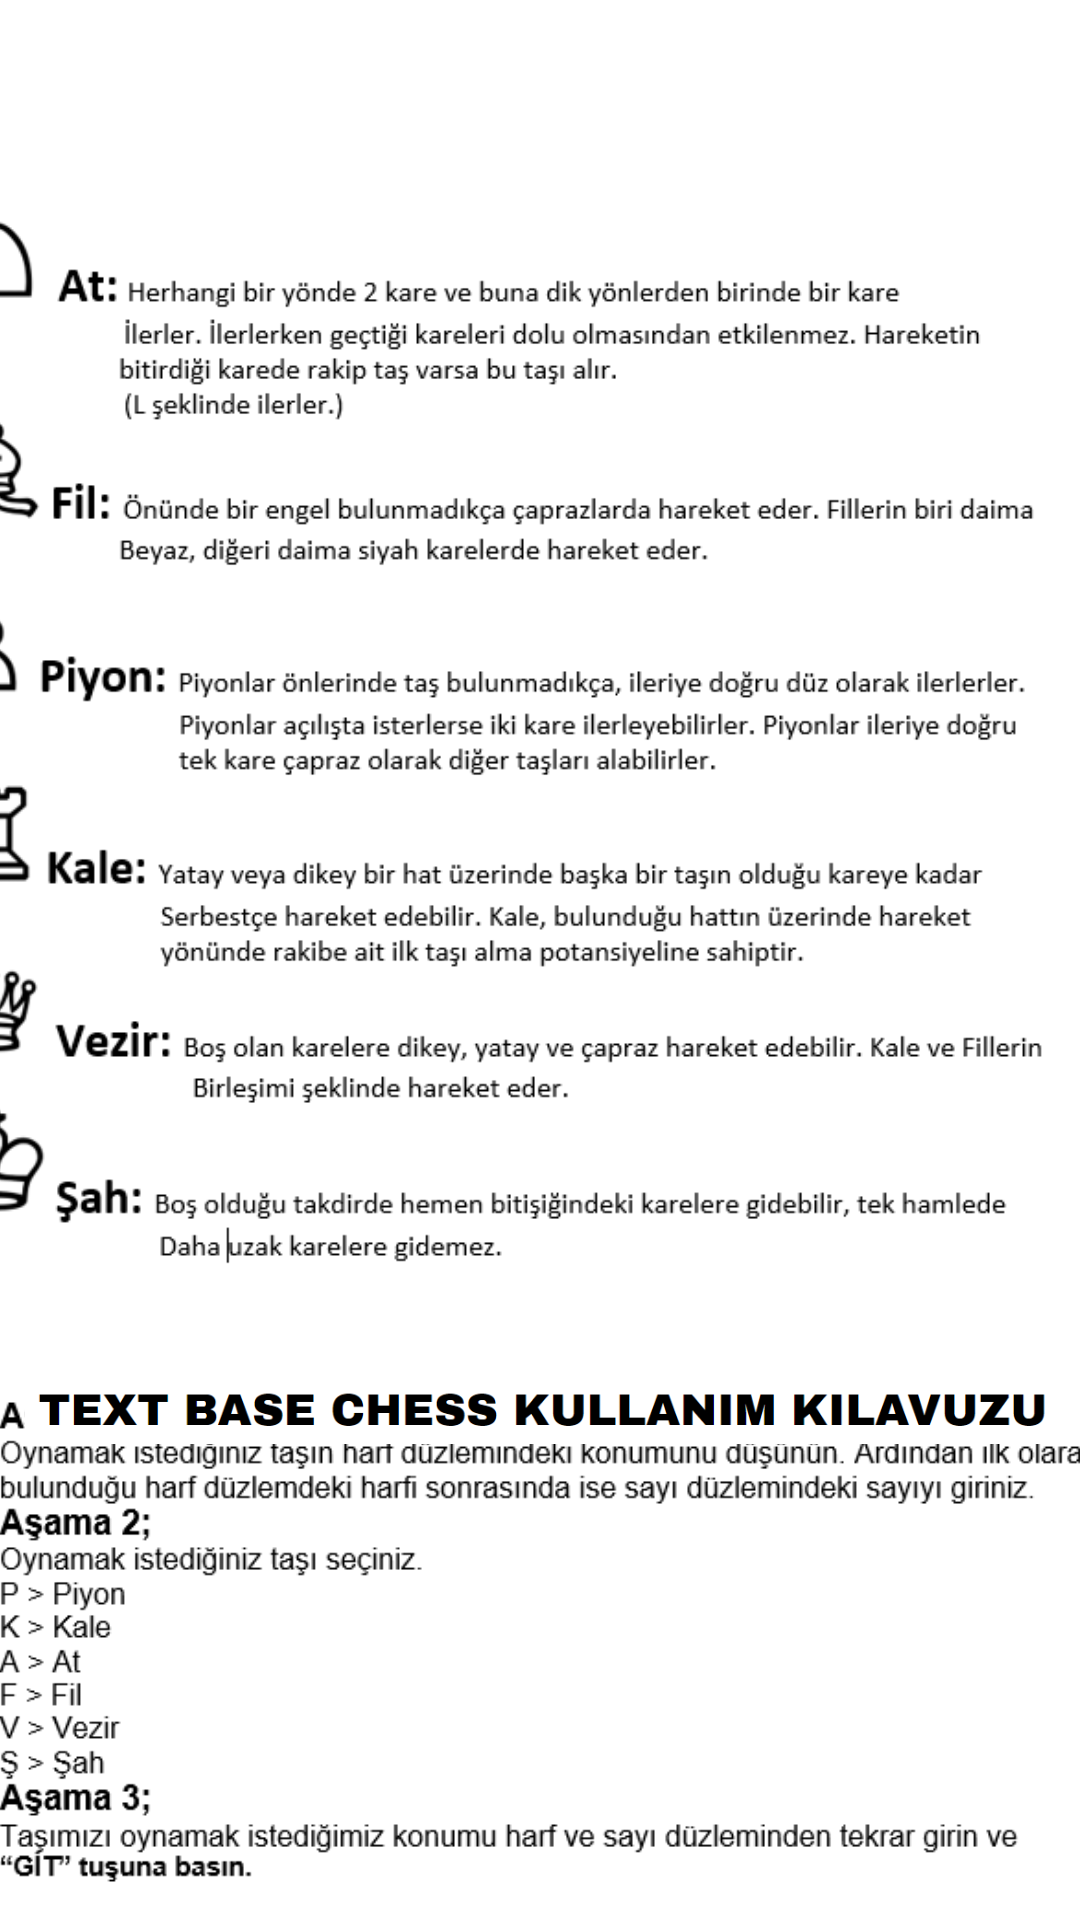

Produce the Android XML layout that renders to this screen, including the resource entries it uses.
<!-- AndroidManifest.xml: application theme Theme.BottomNavTestChess -->
<!-- res/layout/fragment_first.xml -->
<?xml version="1.0" encoding="utf-8"?>
<androidx.constraintlayout.widget.ConstraintLayout xmlns:android="http://schemas.android.com/apk/res/android"
    xmlns:app="http://schemas.android.com/apk/res-auto"
    xmlns:tools="http://schemas.android.com/tools"
    android:layout_width="match_parent"
    android:layout_height="match_parent"
    tools:context=".Fragment.FirstFragment">


    <ImageView
        android:id="@+id/imageView"
        android:layout_width="404dp"
        android:layout_height="394dp"
        android:layout_gravity="center_horizontal"
        android:layout_marginTop="52dp"
        android:src="@drawable/kurallar"
        app:layout_constraintEnd_toEndOf="parent"
        app:layout_constraintHorizontal_bias="0.857"
        app:layout_constraintStart_toStartOf="parent"
        app:layout_constraintTop_toTopOf="parent"
        tools:ignore="MissingConstraints" />

    <ImageView
        android:id="@+id/imageView2"
        android:layout_width="402dp"
        android:layout_height="194dp"
        android:layout_gravity="center_horizontal"
        android:paddingStart="16dp"
        android:paddingLeft="16dp"
        android:paddingEnd="16dp"
        android:paddingRight="8dp"
        android:src="@drawable/tbc_kurallar"
        app:layout_constraintBottom_toBottomOf="parent"
        app:layout_constraintEnd_toEndOf="parent"
        app:layout_constraintHorizontal_bias="0.444"
        app:layout_constraintStart_toStartOf="parent"
        app:layout_constraintTop_toBottomOf="@+id/imageView3"
        app:layout_constraintVertical_bias="0.886"
        tools:ignore="MissingConstraints" />

    <ImageView
        android:id="@+id/imageView3"
        android:layout_width="378dp"
        android:layout_height="30dp"
        android:layout_gravity="center_horizontal"
        android:layout_marginTop="8dp"
        android:paddingStart="16dp"
        android:paddingLeft="16dp"
        android:paddingEnd="16dp"
        android:paddingRight="16dp"
        android:src="@drawable/denemee"
        app:layout_constraintEnd_toEndOf="parent"
        app:layout_constraintHorizontal_bias="0.448"
        app:layout_constraintStart_toStartOf="parent"
        app:layout_constraintTop_toBottomOf="@+id/imageView"
        tools:ignore="MissingConstraints" />


</androidx.constraintlayout.widget.ConstraintLayout>
<!-- resources referenced by this layout -->
<resources>
  <!-- drawable denemee: png bitmap (drawable-v24, 7990 bytes) -->
  <!-- drawable kurallar: png bitmap (drawable, 51715 bytes) -->
  <!-- drawable tbc_kurallar: png bitmap (drawable-v24, 15810 bytes) -->
  <style name="Theme.BottomNavTestChess" parent="Theme.MaterialComponents.DayNight.DarkActionBar">
          
          <item name="colorPrimary">@color/purple_500</item>
          <item name="colorPrimaryVariant">@color/purple_700</item>
          <item name="colorOnPrimary">@color/white</item>
          
          <item name="colorSecondary">@color/teal_200</item>
          <item name="colorSecondaryVariant">@color/teal_700</item>
          <item name="colorOnSecondary">@color/black</item>
          
          <item name="android:statusBarColor" tools:targetApi="l">?attr/colorPrimaryVariant</item>
          
      </style>
  <color name="purple_500">#FF6200EE</color>
  <color name="purple_700">#FF3700B3</color>
  <color name="white">#FFFFFFFF</color>
  <color name="teal_200">#FF03DAC5</color>
  <color name="teal_700">#FF018786</color>
  <color name="black">#FF000000</color>
</resources>
